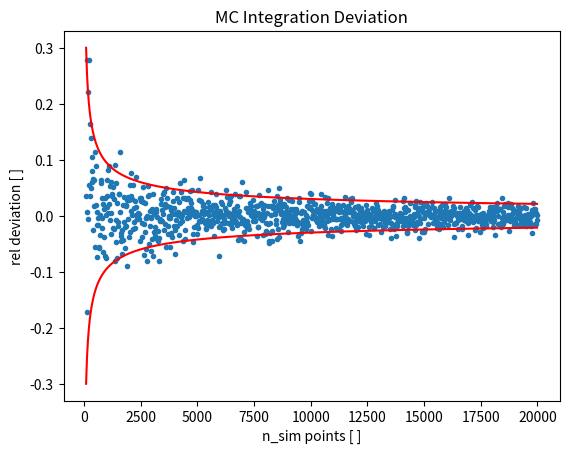

Generate this figure with matplotlib:
"""Daily assignment 5_2"""

import numpy as np
import matplotlib.pyplot as plt


def int_func(x: float) -> float:
    """Function to integrate"""
    return (np.cos(50. * x) + np.sin(20. * x))**2


def mc_int(func, int_range: list, n_sim: int = 100, y_max: float = None) -> float:
    """Monte Carlo hit and miss integration for a given function"""

    if y_max is None:
        x = np.linspace(int_range[0], int_range[1], 1000)
        y = func(x)

        y_max = y.max() * 1.1

    u_1 = np.random.rand(n_sim) * int_range[1] - int_range[0]
    u_2 = np.random.rand(n_sim) * y_max

    mask = int_func(u_1) > u_2
    max_area = y_max * (int_range[1] - int_range[0])
    valid_area = (u_1[mask].shape[0]/u_1.shape[0]) * max_area

    return valid_area


true_integral = 0.9652
n_sim = int(2e4)
n_step = int(n_sim/1000.)


diff = []
n_iter = range(100, n_sim, n_step)
for n in n_iter:
    res = mc_int(int_func, [0, 1], n_sim=n, y_max=4.0)
    print(f"{n}\t{res:0.5f}\t{res-true_integral:0.5f}")
    diff.append((res-true_integral)/true_integral)
diff = np.asarray(diff)


plt.plot(n_iter, diff, ".")
plt.plot(n_iter, 3./np.sqrt(np.asarray(n_iter)), color="r")
plt.plot(n_iter, -3./np.sqrt(np.asarray(n_iter)), color="r")
plt.title("MC Integration Deviation")
plt.xlabel("n_sim points [ ]")
plt.ylabel("rel deviation [ ]")
plt.show()
